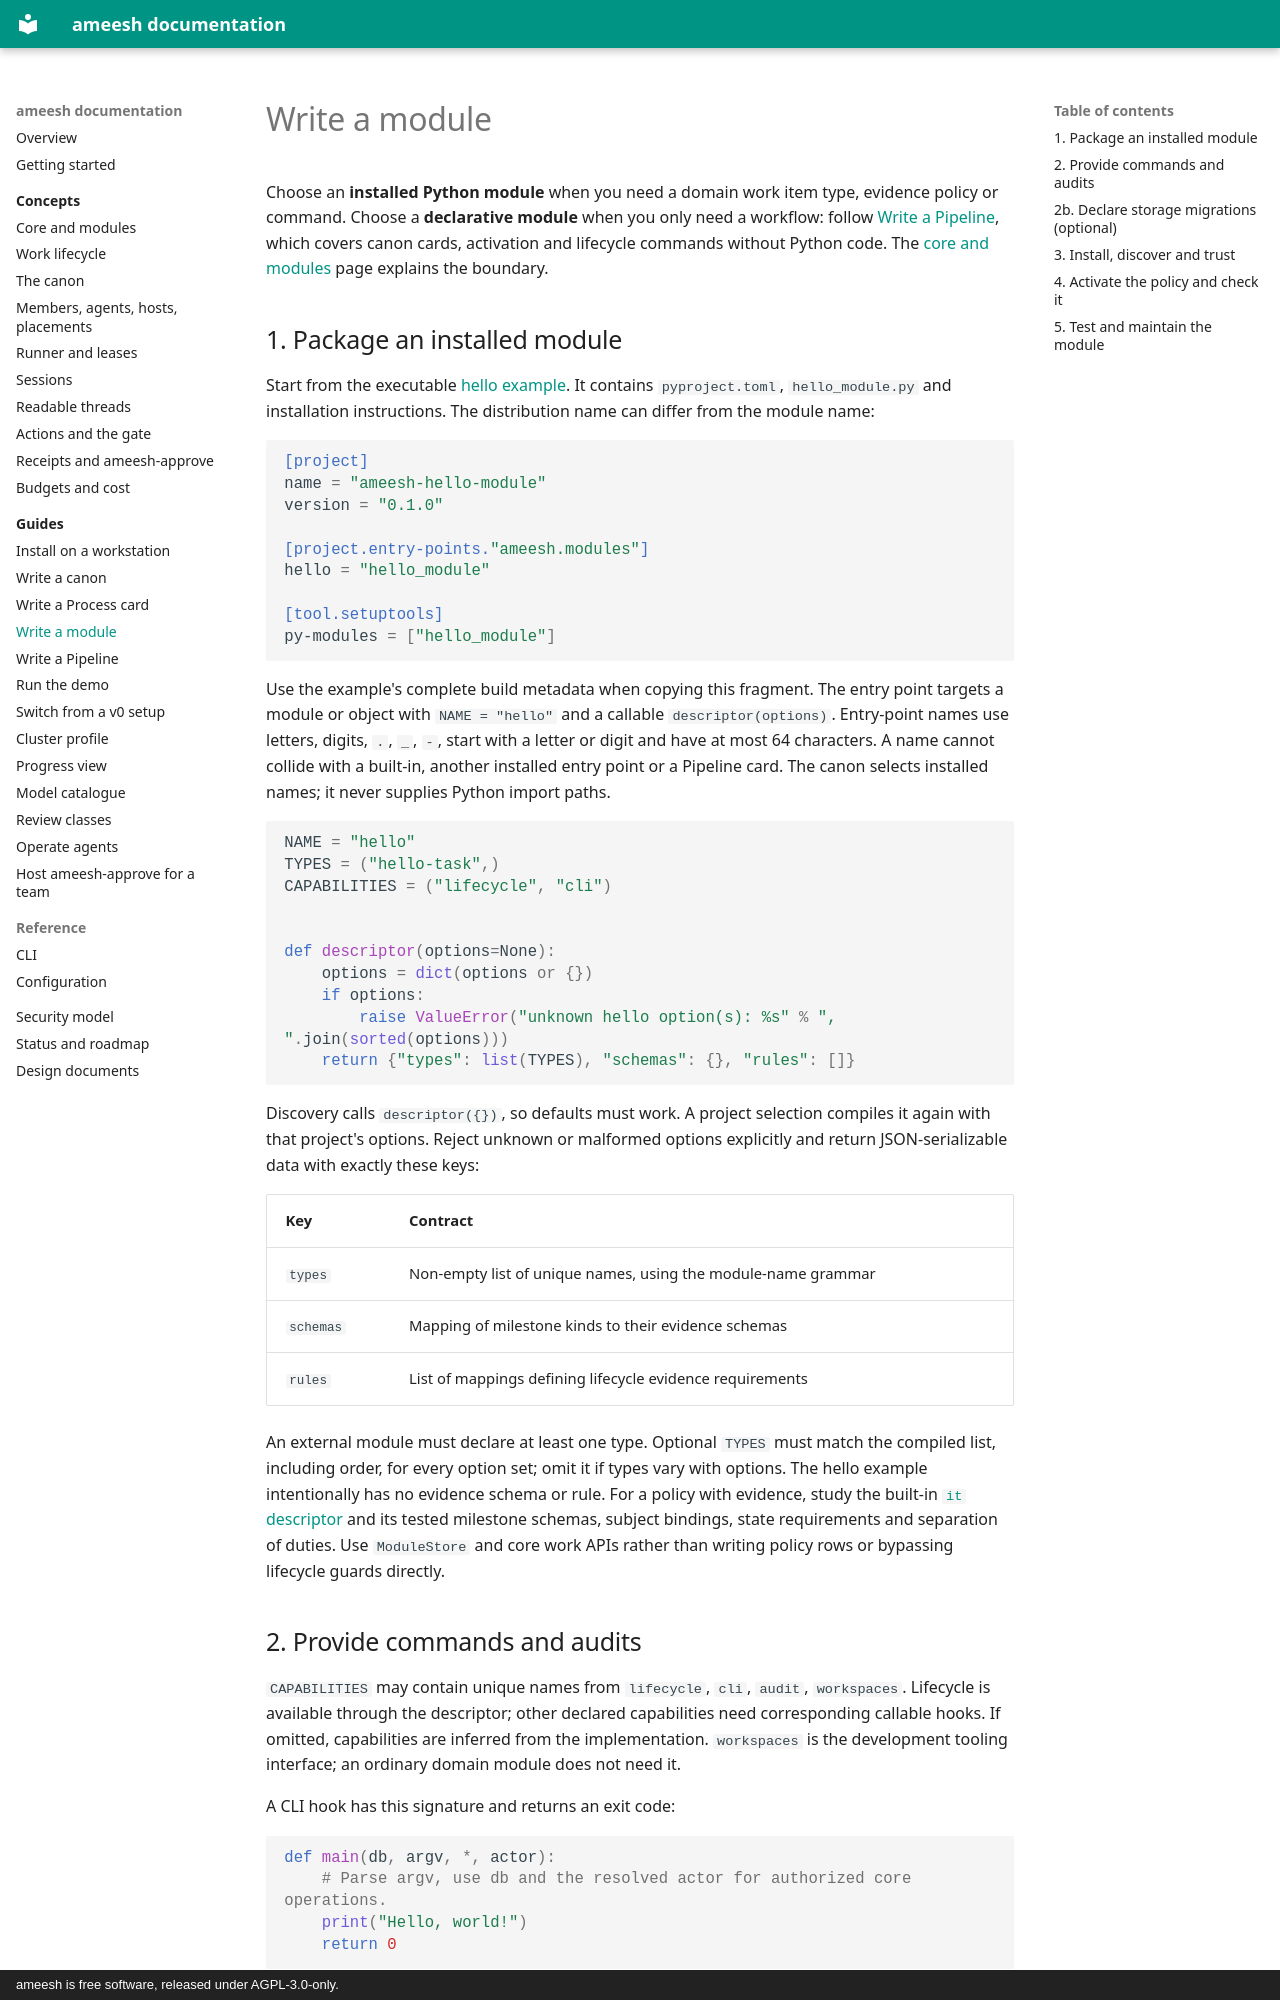

repository: manaty/ameesh · page: guides/write-a-module/index.html · generator: mkdocs · copyright: ameesh is free software, released under AGPL-3.0-only.

# Write a module

Choose an **installed Python module** when you need a domain work item type,
evidence policy or command. Choose a **declarative module** when you only need
a workflow: follow [Write a Pipeline](write-a-pipeline.md), which covers canon
cards, activation and lifecycle commands without Python code. The
[core and modules](../concepts/core-and-modules.md) page explains the boundary.

## 1. Package an installed module

Start from the executable
[hello example](https://github.com/manaty/ameesh/tree/main/examples/modules/hello).
It contains `pyproject.toml`, `hello_module.py` and installation instructions.
The distribution name can differ from the module name:

```toml
[project]
name = "ameesh-hello-module"
version = "0.1.0"

[project.entry-points."ameesh.modules"]
hello = "hello_module"

[tool.setuptools]
py-modules = ["hello_module"]
```

Use the example's complete build metadata when copying this fragment. The
entry point targets a module or object with `NAME = "hello"` and a callable
`descriptor(options)`. Entry-point names use letters, digits, `.`, `_`, `-`,
start with a letter or digit and have at most 64 characters. A name cannot
collide with a built-in, another installed entry point or a Pipeline card.
The canon selects installed names; it never supplies Python import paths.

```python
NAME = "hello"
TYPES = ("hello-task",)
CAPABILITIES = ("lifecycle", "cli")


def descriptor(options=None):
    options = dict(options or {})
    if options:
        raise ValueError("unknown hello option(s): %s" % ", ".join(sorted(options)))
    return {"types": list(TYPES), "schemas": {}, "rules": []}
```

Discovery calls `descriptor({})`, so defaults must work. A project selection
compiles it again with that project's options. Reject unknown or malformed
options explicitly and return JSON-serializable data with exactly these keys:

| Key | Contract |
|---|---|
| `types` | Non-empty list of unique names, using the module-name grammar |
| `schemas` | Mapping of milestone kinds to their evidence schemas |
| `rules` | List of mappings defining lifecycle evidence requirements |

An external module must declare at least one type. Optional `TYPES` must match
the compiled list, including order, for every option set; omit it if types
vary with options. The hello example intentionally has no evidence schema or
rule. For a policy with evidence, study the built-in
[`it` descriptor](https://github.com/manaty/ameesh/blob/main/src/ameesh/modules/it/__init__.py)
and its tested milestone schemas, subject bindings, state requirements and
separation of duties. Use `ModuleStore` and core work APIs rather than writing
policy rows or bypassing lifecycle guards directly.
